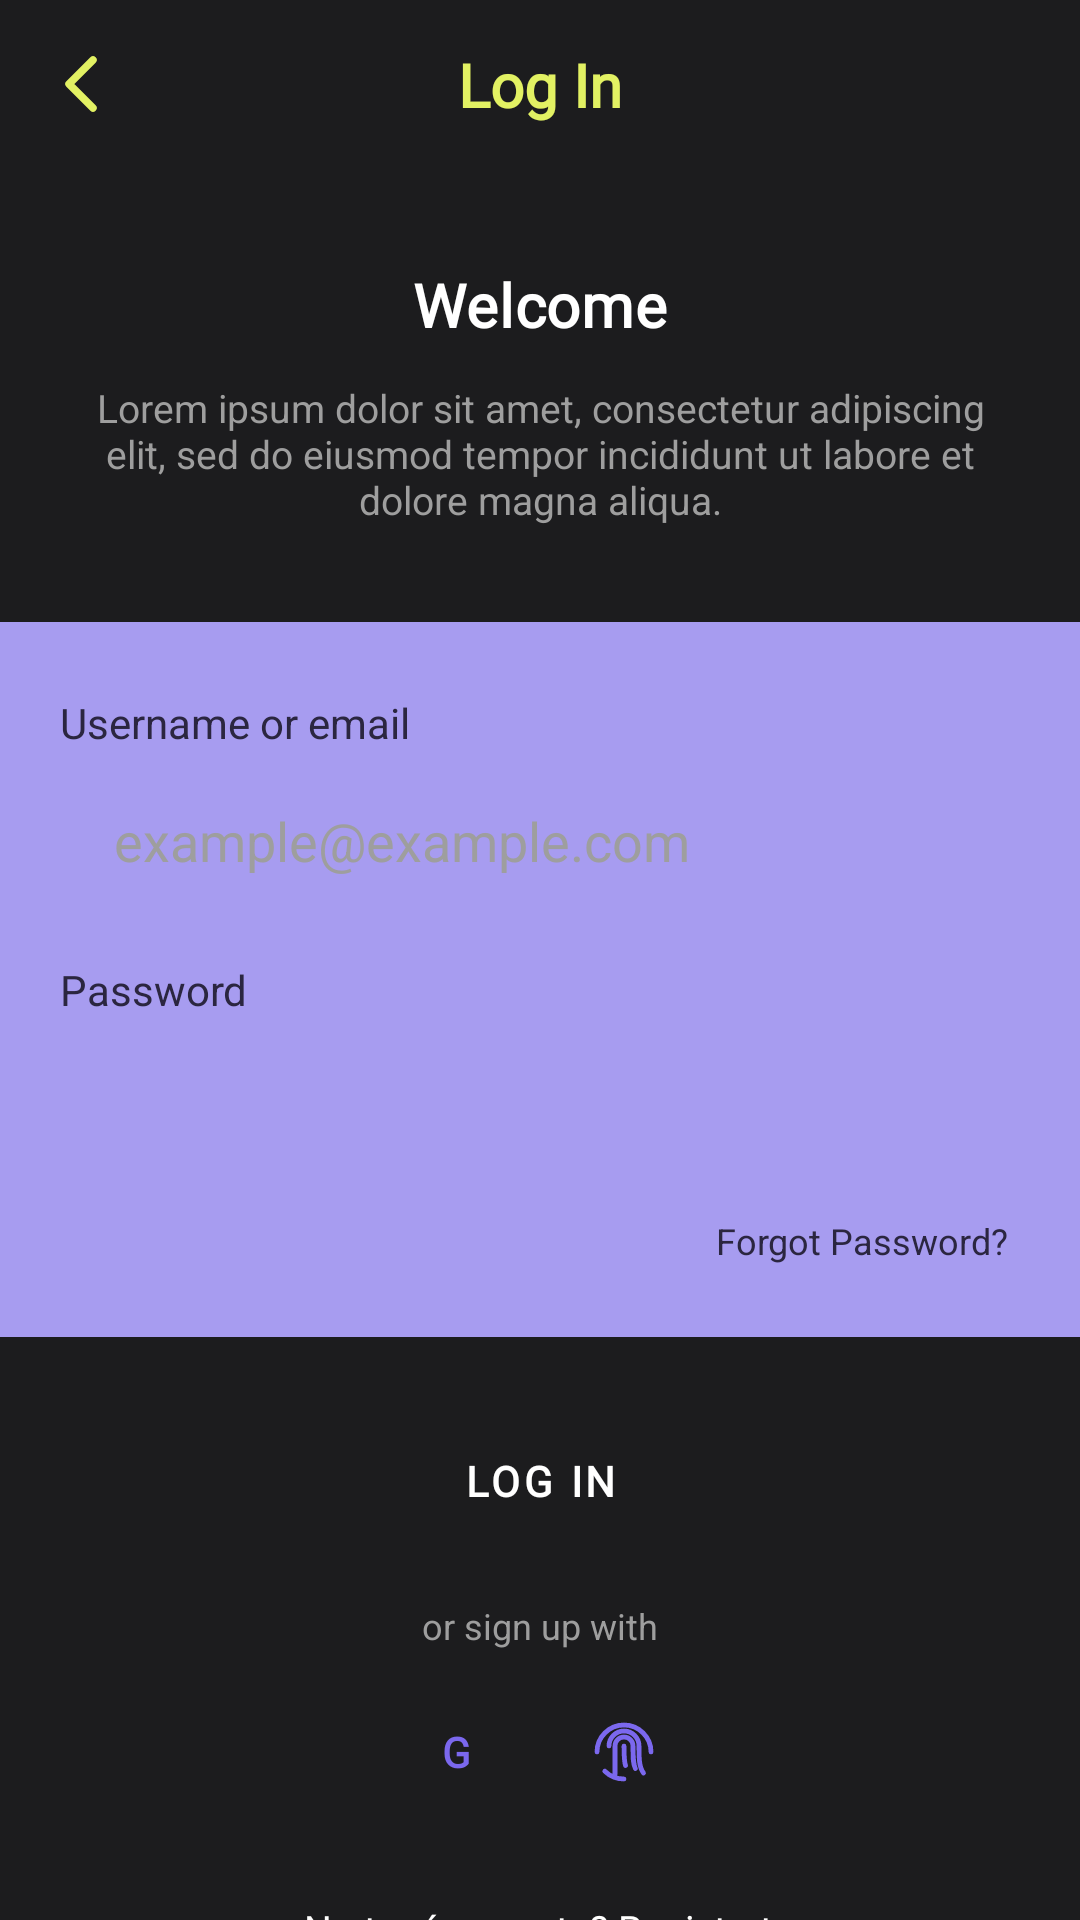

Produce the Android XML layout that renders to this screen, including the resource entries it uses.
<!-- AndroidManifest.xml: application theme Theme.GymApp -->
<!-- res/layout/fragment_login.xml -->
<?xml version="1.0" encoding="utf-8"?>
<androidx.core.widget.NestedScrollView
    xmlns:android="http://schemas.android.com/apk/res/android"
    xmlns:app="http://schemas.android.com/apk/res-auto"
    android:layout_width="match_parent"
    android:layout_height="match_parent"
    android:background="@color/background_dark"
    android:fillViewport="true">

    <androidx.constraintlayout.widget.ConstraintLayout
        android:layout_width="match_parent"
        android:layout_height="wrap_content">

        <include
            android:id="@+id/topBar"
            layout="@layout/include_auth_topbar"
            android:layout_width="match_parent"
            android:layout_height="wrap_content"
            android:layout_marginHorizontal="8dp"
            app:layout_constraintTop_toTopOf="parent" />

        <TextView
            android:id="@+id/tvWelcome"
            android:layout_width="wrap_content"
            android:layout_height="wrap_content"
            android:layout_marginTop="24dp"
            android:text="@string/login_welcome"
            android:textAppearance="?attr/textAppearanceHeadline6"
            android:textColor="@color/white"
            app:layout_constraintEnd_toEndOf="parent"
            app:layout_constraintStart_toStartOf="parent"
            app:layout_constraintTop_toBottomOf="@id/topBar" />

        <TextView
            android:id="@+id/tvWelcomeDesc"
            android:layout_width="0dp"
            android:layout_height="wrap_content"
            android:layout_marginTop="12dp"
            android:layout_marginHorizontal="24dp"
            android:gravity="center"
            android:text="@string/login_welcome_desc"
            android:textAlignment="center"
            android:textColor="@color/text_secondary_gray"
            android:textSize="13sp"
            app:layout_constraintEnd_toEndOf="parent"
            app:layout_constraintStart_toStartOf="parent"
            app:layout_constraintTop_toBottomOf="@id/tvWelcome" />

        <androidx.constraintlayout.widget.ConstraintLayout
            android:id="@+id/cardAuth"
            android:layout_width="match_parent"
            android:layout_height="wrap_content"
            android:layout_marginTop="32dp"
            android:background="@color/auth_card_purple"
            android:paddingHorizontal="20dp"
            android:paddingTop="24dp"
            android:paddingBottom="20dp"
            app:layout_constraintTop_toBottomOf="@id/tvWelcomeDesc">

            <TextView
                android:id="@+id/tvUsernameLabel"
                android:layout_width="wrap_content"
                android:layout_height="wrap_content"
                android:text="@string/login_username_label"
                android:textColor="@color/auth_label_dark"
                android:textFontWeight="600"
                android:textSize="14sp"
                app:layout_constraintStart_toStartOf="parent"
                app:layout_constraintTop_toTopOf="parent" />

            <EditText
                android:id="@+id/etEmail"
                android:layout_width="match_parent"
                android:layout_height="48dp"
                android:layout_marginTop="6dp"
                android:background="@drawable/bg_input_white"
                android:hint="example@example.com"
                android:inputType="textEmailAddress"
                android:paddingHorizontal="18dp"
                android:textColorHint="@color/text_secondary_gray"
                app:layout_constraintEnd_toEndOf="parent"
                app:layout_constraintStart_toStartOf="parent"
                app:layout_constraintTop_toBottomOf="@id/tvUsernameLabel" />

            <TextView
                android:id="@+id/tvPasswordLabel"
                android:layout_width="wrap_content"
                android:layout_height="wrap_content"
                android:layout_marginTop="16dp"
                android:text="@string/login_password_label"
                android:textColor="@color/auth_label_dark"
                android:textFontWeight="600"
                android:textSize="14sp"
                app:layout_constraintStart_toStartOf="parent"
                app:layout_constraintTop_toBottomOf="@id/etEmail" />

            <EditText
                android:id="@+id/etPassword"
                android:layout_width="match_parent"
                android:layout_height="48dp"
                android:layout_marginTop="6dp"
                android:background="@drawable/bg_input_white"
                android:inputType="textPassword"
                android:paddingHorizontal="18dp"
                app:layout_constraintEnd_toEndOf="parent"
                app:layout_constraintStart_toStartOf="parent"
                app:layout_constraintTop_toBottomOf="@id/tvPasswordLabel" />

            <TextView
                android:id="@+id/tvForgotPassword"
                android:layout_width="wrap_content"
                android:layout_height="wrap_content"
                android:layout_marginTop="8dp"
                android:padding="4dp"
                android:text="@string/login_forgot_password"
                android:textColor="@color/auth_label_dark"
                android:textSize="12sp"
                app:layout_constraintEnd_toEndOf="parent"
                app:layout_constraintTop_toBottomOf="@id/etPassword" />

        </androidx.constraintlayout.widget.ConstraintLayout>

        <TextView
            android:id="@+id/tvError"
            android:layout_width="0dp"
            android:layout_height="wrap_content"
            android:layout_marginTop="12dp"
            android:layout_marginHorizontal="24dp"
            android:gravity="center"
            android:textAlignment="center"
            android:textColor="#FF6B6B"
            android:visibility="gone"
            app:layout_constraintEnd_toEndOf="parent"
            app:layout_constraintStart_toStartOf="parent"
            app:layout_constraintTop_toBottomOf="@id/cardAuth" />

        <com.google.android.material.button.MaterialButton
            android:id="@+id/btnLogin"
            style="@style/Widget.MaterialComponents.Button.TextButton"
            android:layout_width="wrap_content"
            android:layout_height="wrap_content"
            android:layout_marginTop="24dp"
            android:background="@drawable/bg_onboarding_button"
            android:paddingHorizontal="40dp"
            android:text="@string/login_cta"
            android:textColor="@color/white"
            app:layout_constraintEnd_toEndOf="parent"
            app:layout_constraintStart_toStartOf="parent"
            app:layout_constraintTop_toBottomOf="@id/tvError" />

        <TextView
            android:id="@+id/tvOrSignUpWith"
            android:layout_width="wrap_content"
            android:layout_height="wrap_content"
            android:layout_marginTop="16dp"
            android:text="@string/login_or_sign_up_with"
            android:textColor="@color/text_secondary_gray"
            android:textSize="12sp"
            app:layout_constraintEnd_toEndOf="parent"
            app:layout_constraintStart_toStartOf="parent"
            app:layout_constraintTop_toBottomOf="@id/btnLogin" />

        <LinearLayout
            android:id="@+id/socialRow"
            android:layout_width="wrap_content"
            android:layout_height="wrap_content"
            android:layout_marginTop="12dp"
            android:gravity="center"
            android:orientation="horizontal"
            app:layout_constraintEnd_toEndOf="parent"
            app:layout_constraintStart_toStartOf="parent"
            app:layout_constraintTop_toBottomOf="@id/tvOrSignUpWith">

            <TextView
                android:id="@+id/btnGoogle"
                android:layout_width="44dp"
                android:layout_height="44dp"
                android:layout_marginEnd="12dp"
                android:background="@drawable/bg_social_circle"
                android:fontFamily="@font/poppins"
                android:gravity="center"
                android:text="G"
                android:textColor="@color/brand_purple"
                android:textFontWeight="700" />

            <ImageView
                android:id="@+id/btnBiometric"
                android:layout_width="44dp"
                android:layout_height="44dp"
                android:background="@drawable/bg_social_circle"
                android:contentDescription="@null"
                android:padding="10dp"
                android:src="@drawable/ic_fingerprint_outline"
                app:tint="@color/brand_purple" />

        </LinearLayout>

        <TextView
            android:id="@+id/tvNoAccount"
            android:layout_width="wrap_content"
            android:layout_height="wrap_content"
            android:layout_marginTop="20dp"
            android:layout_marginBottom="24dp"
            android:padding="8dp"
            android:text="@string/login_no_account"
            android:textColor="@color/white"
            android:textSize="13sp"
            app:layout_constraintBottom_toBottomOf="parent"
            app:layout_constraintEnd_toEndOf="parent"
            app:layout_constraintStart_toStartOf="parent"
            app:layout_constraintTop_toBottomOf="@id/socialRow" />

        <ProgressBar
            android:id="@+id/progressBar"
            android:layout_width="wrap_content"
            android:layout_height="wrap_content"
            android:visibility="gone"
            app:layout_constraintBottom_toBottomOf="parent"
            app:layout_constraintEnd_toEndOf="parent"
            app:layout_constraintStart_toStartOf="parent"
            app:layout_constraintTop_toTopOf="parent" />

    </androidx.constraintlayout.widget.ConstraintLayout>

</androidx.core.widget.NestedScrollView>
<!-- res/layout/include_auth_topbar.xml (included above) -->
<?xml version="1.0" encoding="utf-8"?>
<androidx.constraintlayout.widget.ConstraintLayout xmlns:android="http://schemas.android.com/apk/res/android"
    xmlns:app="http://schemas.android.com/apk/res-auto"
    android:layout_width="match_parent"
    android:layout_height="wrap_content"
    xmlns:tools="http://schemas.android.com/tools"
    android:paddingTop="8dp"
    android:paddingBottom="16dp">

    <ImageView
        android:id="@+id/ivBack"
        android:layout_width="40dp"
        android:layout_height="40dp"
        android:padding="8dp"
        android:contentDescription="@string/back"
        android:src="@drawable/ic_chevron_left"
        app:layout_constraintStart_toStartOf="parent"
        app:layout_constraintTop_toTopOf="parent"
        app:layout_constraintBottom_toBottomOf="parent" />

    <TextView
        android:id="@+id/tvTopBarTitle"
        android:layout_width="0dp"
        android:layout_height="wrap_content"
        android:fontFamily="@font/poppins"
        android:gravity="center"
        android:textColor="@color/brand_lime"
        android:textFontWeight="700"
        android:textSize="20sp"
        app:layout_constraintStart_toStartOf="parent"
        app:layout_constraintEnd_toEndOf="parent"
        app:layout_constraintTop_toTopOf="@id/ivBack"
        app:layout_constraintBottom_toBottomOf="@id/ivBack"
        tools:text="Log In" />

</androidx.constraintlayout.widget.ConstraintLayout>
<!-- resources referenced by this layout -->
<resources>
  <color name="auth_card_purple">#A79CF0</color>
  <color name="auth_label_dark">#2B2640</color>
  <color name="background_dark">#1C1C1E</color>
  <color name="brand_lime">#E2F163</color>
  <color name="brand_purple">#7B68EE</color>
  <color name="text_secondary_gray">#9E9E9E</color>
  <color name="white">#FFFFFF</color>
  <!-- drawable bg_onboarding_button (drawable) -->
  <shape xmlns:android="http://schemas.android.com/apk/res/android" android:shape="rectangle">
      <solid android:color="#66000000" />
      <stroke android:width="1dp" android:color="#4DFFFFFF" />
      <corners android:radius="24dp" />
  </shape>
  <string name="back">Volver</string>
  <string name="login_cta">Log In</string>
  <string name="login_forgot_password">Forgot Password?</string>
  <string name="login_no_account">¿No tenés cuenta? Registrate</string>
  <string name="login_or_sign_up_with">or sign up with</string>
  <string name="login_password_label">Password</string>
  <string name="login_username_label">Username or email</string>
  <string name="login_welcome">Welcome</string>
  <string name="login_welcome_desc">Lorem ipsum dolor sit amet, consectetur adipiscing elit, sed do eiusmod tempor incididunt ut labore et dolore magna aliqua.</string>
  <style name="TextAppearance.GymApp.Headline2" parent="TextAppearance.MaterialComponents.Headline2">
          <item name="fontFamily">@font/poppins</item>
          <item name="android:fontFamily">@font/poppins</item>
          <item name="android:textFontWeight" tools:targetApi="28">700</item>
      </style>
  <style name="TextAppearance.GymApp.Headline5" parent="TextAppearance.MaterialComponents.Headline5">
          <item name="fontFamily">@font/poppins</item>
          <item name="android:fontFamily">@font/poppins</item>
          <item name="android:textFontWeight" tools:targetApi="28">600</item>
      </style>
  <style name="TextAppearance.GymApp.Headline6" parent="TextAppearance.MaterialComponents.Headline6">
          <item name="fontFamily">@font/poppins</item>
          <item name="android:fontFamily">@font/poppins</item>
          <item name="android:textFontWeight" tools:targetApi="28">600</item>
      </style>
  <style name="TextAppearance.GymApp.Subtitle1" parent="TextAppearance.MaterialComponents.Subtitle1">
          <item name="fontFamily">@font/poppins</item>
          <item name="android:fontFamily">@font/poppins</item>
          <item name="android:textFontWeight" tools:targetApi="28">500</item>
      </style>
  <style name="TextAppearance.GymApp.Subtitle2" parent="TextAppearance.MaterialComponents.Subtitle2">
          <item name="fontFamily">@font/poppins</item>
          <item name="android:fontFamily">@font/poppins</item>
          <item name="android:textFontWeight" tools:targetApi="28">500</item>
      </style>
  <style name="TextAppearance.GymApp.Body1" parent="TextAppearance.MaterialComponents.Body1">
          <item name="fontFamily">@font/league_spartan</item>
          <item name="android:fontFamily">@font/league_spartan</item>
      </style>
  <style name="TextAppearance.GymApp.Body2" parent="TextAppearance.MaterialComponents.Body2">
          <item name="fontFamily">@font/league_spartan</item>
          <item name="android:fontFamily">@font/league_spartan</item>
      </style>
  <style name="TextAppearance.GymApp.Caption" parent="TextAppearance.MaterialComponents.Caption">
          <item name="fontFamily">@font/league_spartan</item>
          <item name="android:fontFamily">@font/league_spartan</item>
      </style>
  <style name="TextAppearance.GymApp.Overline" parent="TextAppearance.MaterialComponents.Overline">
          <item name="fontFamily">@font/league_spartan</item>
          <item name="android:fontFamily">@font/league_spartan</item>
      </style>
</resources>
